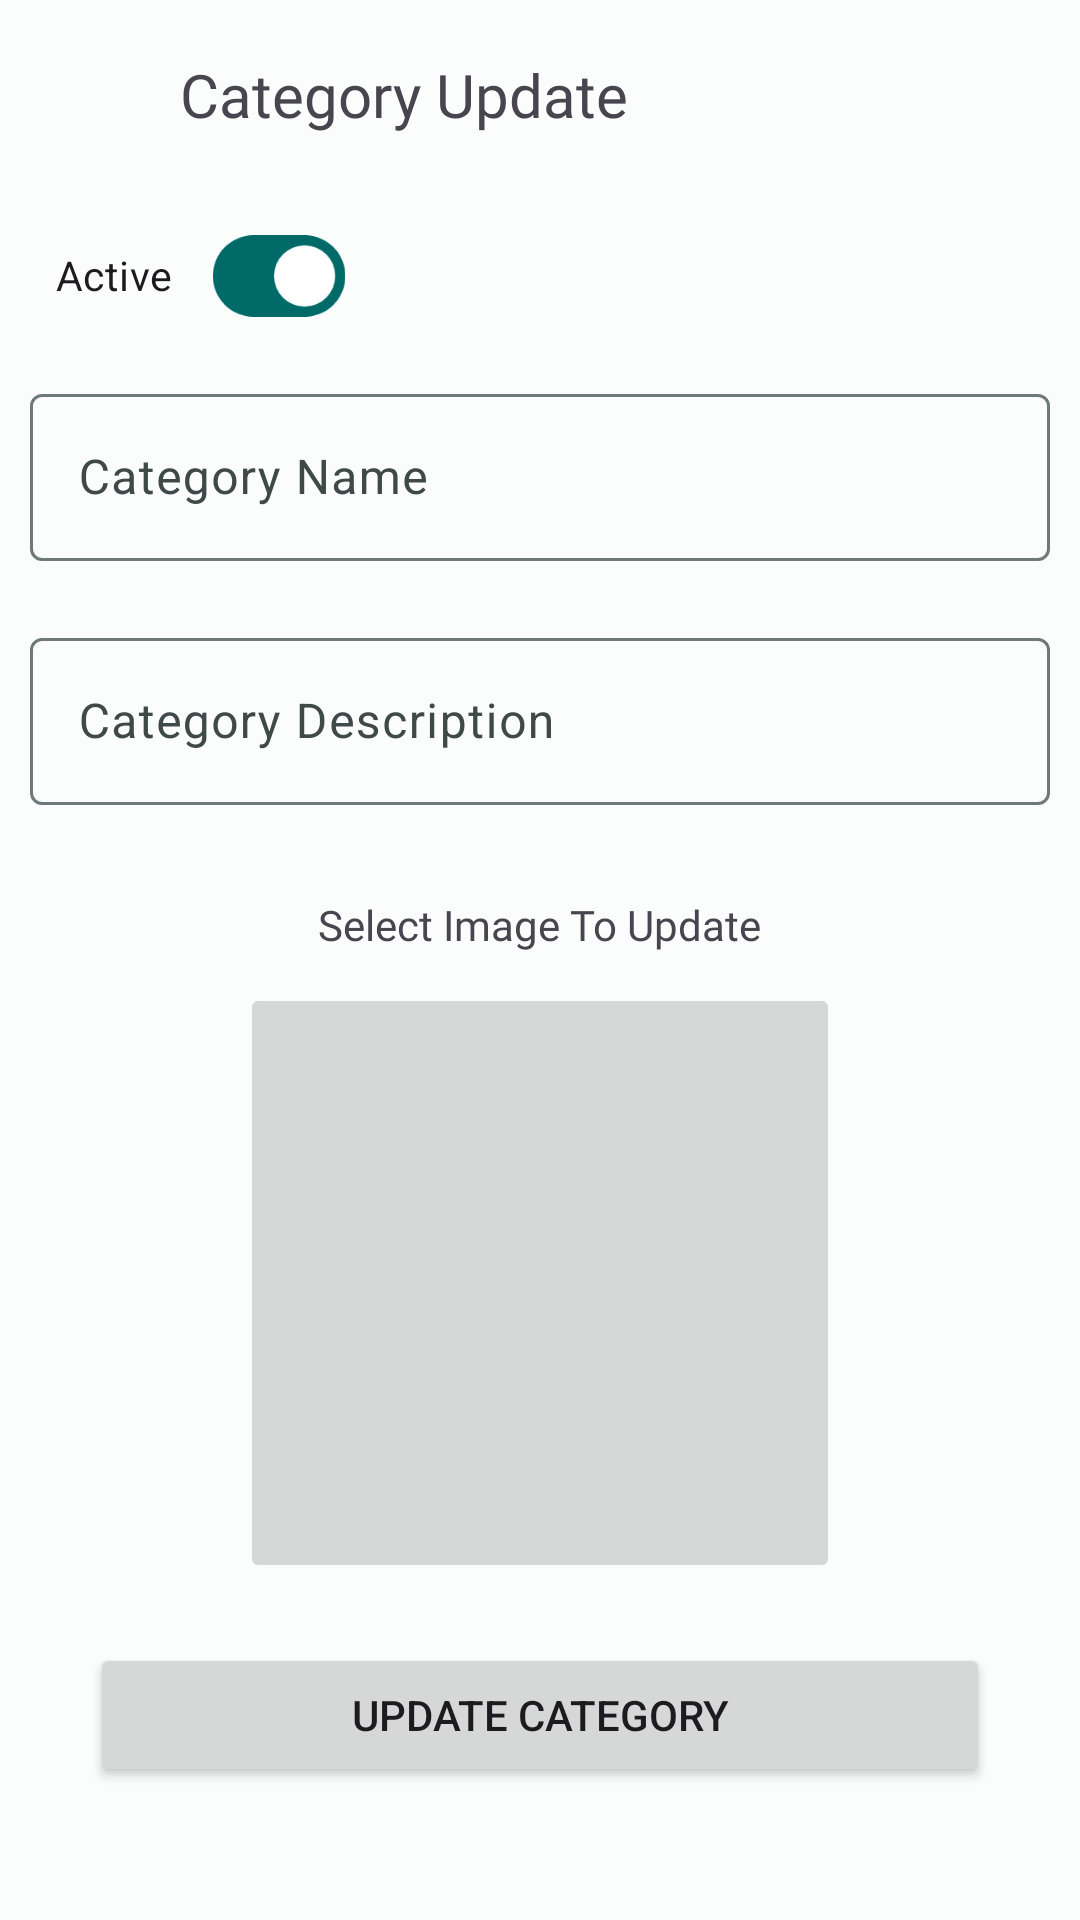

Here is an Android app screen rendered from its layout file. Give the layout XML and the strings, colors and styles it references.
<!-- AndroidManifest.xml: application theme Theme.FLavourDashAdmin -->
<!-- res/layout/fragment_category_update.xml -->
<LinearLayout xmlns:android="http://schemas.android.com/apk/res/android"
    xmlns:app="http://schemas.android.com/apk/res-auto"
    xmlns:tools="http://schemas.android.com/tools"
    android:layout_width="match_parent"
    android:layout_height="match_parent"
    android:orientation="vertical"
    android:paddingHorizontal="10dp"
    android:paddingVertical="10dp"
    tools:context=".CategoryFragment">

    <androidx.appcompat.widget.LinearLayoutCompat
        android:layout_width="match_parent"
        android:layout_height="wrap_content"
        android:orientation="horizontal">
        <com.google.android.material.button.MaterialButton
            android:id="@+id/updateDialogCloseButton"
            style="@style/Widget.Material3.Button.TextButton.Icon"
            android:layout_width="50dp"
            android:layout_height="wrap_content"
            app:icon="@drawable/baseline_back_24"
            app:iconSize="32dp" />
        <TextView
            android:id="@+id/textView7"
            android:layout_width="wrap_content"
            android:layout_height="wrap_content"
            android:fontFamily="@font/poppinsbold"
            android:text="@string/category_update"
            android:textSize="20sp" />

    </androidx.appcompat.widget.LinearLayoutCompat>


    <com.google.android.material.materialswitch.MaterialSwitch
        android:id="@+id/categoryUpdateStatus"
        android:layout_width="wrap_content"
        android:layout_height="wrap_content"
        android:layout_marginTop="10dp"
        android:checked="true"
        android:scaleX="0.85"
        android:scaleY="0.85"
        android:text="@string/active"
        android:textSize="16sp"
        app:useMaterialThemeColors="true" />

    <com.google.android.material.textfield.TextInputLayout
        android:id="@+id/categoryUpdateNameField"
        style="?attr/textInputOutlinedStyle"
        android:layout_width="match_parent"
        android:layout_height="wrap_content"
        android:layout_marginTop="10dp"
        android:layout_marginBottom="0dp"
        android:hint="@string/category_name"
        app:endIconMode="clear_text"
        app:errorEnabled="true"
        app:hintEnabled="true">

        <com.google.android.material.textfield.TextInputEditText
            android:id="@+id/categoryNameUpdateEditText"
            android:layout_width="match_parent"
            android:layout_height="wrap_content"
            android:inputType="text" />
    </com.google.android.material.textfield.TextInputLayout>

    <com.google.android.material.textfield.TextInputLayout
        android:id="@+id/categoryUpdateDescriptionField"
        style="?attr/textInputOutlinedStyle"
        android:layout_width="match_parent"
        android:layout_height="wrap_content"
        android:layout_marginBottom="0dp"
        android:hint="@string/category_description"
        app:endIconMode="clear_text"
        app:errorEnabled="true"
        app:hintEnabled="true">

        <com.google.android.material.textfield.TextInputEditText
            android:id="@+id/categoryUpdateDescriptionEditText"
            android:layout_width="match_parent"
            android:layout_height="wrap_content"
            android:inputType="text" />
    </com.google.android.material.textfield.TextInputLayout>

    <TextView
        android:id="@+id/textView8"
        android:layout_width="wrap_content"
        android:layout_height="wrap_content"
        android:layout_gravity="center"
        android:layout_marginTop="10dp"
        android:fontFamily="@font/poppinsmedium"
        android:text="Select Image To Update" />

    <ImageButton
        android:id="@+id/imageUpdateButton"
        android:layout_width="200dp"
        android:layout_height="200dp"
        android:layout_gravity="center"
        android:layout_marginTop="10dp"
        android:contentDescription="@string/add_image"
        android:scaleType="center"
        tools:src="@tools:sample/avatars" />

    <FrameLayout
        android:layout_width="wrap_content"
        android:layout_height="wrap_content"
        android:layout_gravity="center">


        <Button
            android:id="@+id/updateCategory"
            android:layout_width="300dp"
            android:layout_height="wrap_content"
            android:layout_marginTop="20dp"
            android:text="@string/update_category" />

        <com.google.android.material.progressindicator.CircularProgressIndicator
            android:id="@+id/updateProgressBar"
            android:layout_width="wrap_content"
            android:layout_height="wrap_content"
            android:layout_gravity="center"
            android:layout_marginTop="5dp"
            android:indeterminate="true"
            android:visibility="gone"
            app:indicatorColor="#EF0606" />
    </FrameLayout>

</LinearLayout>
<!-- resources referenced by this layout -->
<resources>
  <string name="active">Active</string>
  <string name="add_image">Add Image</string>
  <string name="category_description">Category Description</string>
  <string name="category_name">Category Name</string>
  <string name="category_update">Category Update</string>
  <string name="update_category">Update Category</string>
  <style name="Theme.FLavourDashAdmin" parent="Base.Theme.FLavourDashAdmin" />
  <color name="md_theme_light_primary">#006A68</color>
  <color name="md_theme_light_onPrimary">#FFFFFF</color>
  <color name="md_theme_light_primaryContainer">#6FF7F3</color>
  <color name="md_theme_light_onPrimaryContainer">#00201F</color>
  <color name="md_theme_light_secondary">#4A6362</color>
  <color name="md_theme_light_onSecondary">#FFFFFF</color>
  <color name="md_theme_light_secondaryContainer">#CCE8E6</color>
  <color name="md_theme_light_onSecondaryContainer">#051F1F</color>
  <color name="md_theme_light_tertiary">#4A607B</color>
  <color name="md_theme_light_onTertiary">#FFFFFF</color>
  <color name="md_theme_light_tertiaryContainer">#D2E4FF</color>
  <color name="md_theme_light_onTertiaryContainer">#021D35</color>
  <color name="md_theme_light_error">#BA1A1A</color>
  <color name="md_theme_light_errorContainer">#FFDAD6</color>
  <color name="md_theme_light_onError">#FFFFFF</color>
  <color name="md_theme_light_onErrorContainer">#410002</color>
  <color name="md_theme_light_background">#FAFDFC</color>
  <color name="md_theme_light_onBackground">#191C1C</color>
  <color name="md_theme_light_outline">#6F7978</color>
  <color name="md_theme_light_inverseOnSurface">#EFF1F0</color>
  <color name="md_theme_light_inverseSurface">#2D3131</color>
  <color name="md_theme_light_surface">#F7FAF9</color>
  <color name="md_theme_light_onSurface">#191C1C</color>
  <color name="md_theme_light_surfaceVariant">#DAE5E3</color>
  <color name="md_theme_light_onSurfaceVariant">#3F4948</color>
  <color name="md_theme_light_inversePrimary">#4DDAD6</color>
</resources>
